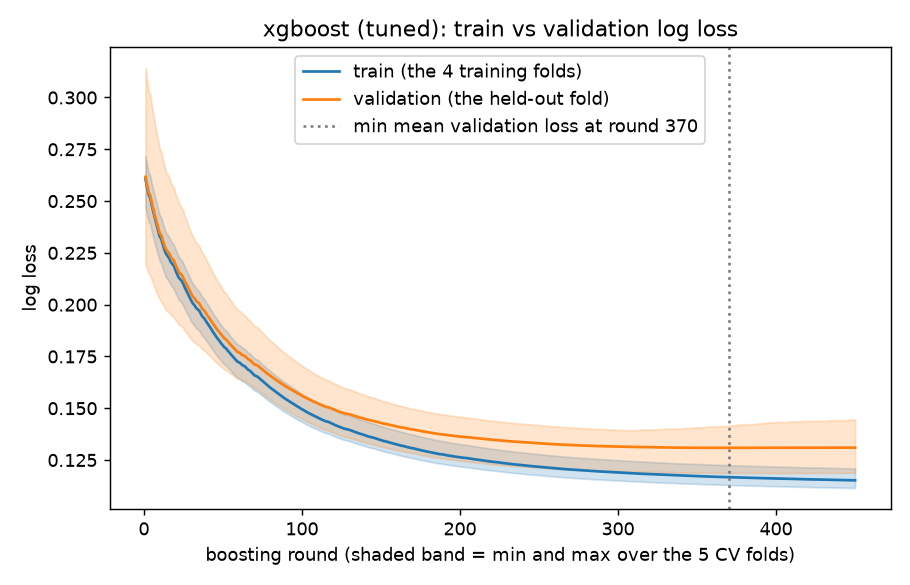

Data behind this chart, as committed beside it:
round, train_logloss_mean, val_logloss_mean
1, 0.2606, 0.2617
2, 0.2567, 0.2578
3, 0.2531, 0.2542
4, 0.2515, 0.2527
5, 0.2478, 0.2491
6, 0.2448, 0.246
7, 0.2415, 0.2429
8, 0.2387, 0.2401
9, 0.2357, 0.2373
10, 0.2329, 0.2345
11, 0.2316, 0.2334
12, 0.229, 0.2309
13, 0.2265, 0.2285
14, 0.2245, 0.2266
15, 0.2235, 0.2257
16, 0.2224, 0.2247
17, 0.2206, 0.223
18, 0.2196, 0.2221
19, 0.2186, 0.2212
20, 0.2165, 0.2192
21, 0.2149, 0.2176
22, 0.2131, 0.2159
23, 0.2122, 0.2151
24, 0.2114, 0.2143
25, 0.2098, 0.2129
26, 0.208, 0.2111
27, 0.2066, 0.2098
28, 0.205, 0.2082
29, 0.2034, 0.2067
30, 0.2019, 0.2052
31, 0.2005, 0.2038
32, 0.1998, 0.2032
33, 0.1984, 0.2018
34, 0.1977, 0.2012
35, 0.1971, 0.2006
36, 0.1956, 0.1992
37, 0.1942, 0.1979
38, 0.1936, 0.1974
39, 0.1924, 0.1962
40, 0.1912, 0.195
41, 0.1901, 0.1939
42, 0.189, 0.1928
43, 0.1877, 0.1916
44, 0.1865, 0.1905
45, 0.1854, 0.1894
46, 0.1842, 0.1884
47, 0.1833, 0.1875
48, 0.1823, 0.1865
49, 0.1812, 0.1855
50, 0.1803, 0.1846
51, 0.1793, 0.1837
52, 0.1789, 0.1832
53, 0.1779, 0.1823
54, 0.177, 0.1814
55, 0.176, 0.1805
56, 0.1752, 0.1798
57, 0.1743, 0.1789
58, 0.1735, 0.1781
59, 0.1726, 0.1773
60, 0.1722, 0.177
... 390 more rows
